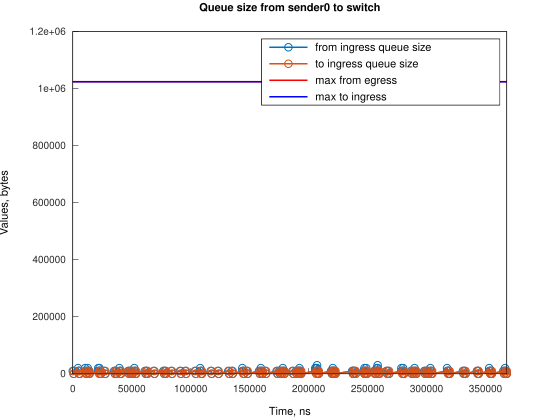

Data behind this chart, as committed beside it:
Time, from_ingress_queue_size, to_ingress_queue_size
0, 10000, nan
745.1, 0, 10000
751.1, 0, 0
4474, 10000, 0
4474, 20000, 0
5219, 10000, 0
5964, 0, 10000
5966, 0, 0
10433, 10000, 0
10434, 20000, 0
11178, 10000, 0
11923, 0, 0
12667, 10000, 0
12668, 20000, 0
13412, 10000, 10000
13413, 10000, 0
14157, 0, 10000
14161, 0, 0
21609, 10000, 0
21610, 20000, 0
22354, 10000, 0
22632, 20000, 0
23099, 10000, 0
23844, 0, 0
26828, 10000, 0
27573, 0, 10000
27574, 0, 0
35024, 10000, 0
35769, 0, 0
36513, 10000, 0
37258, 0, 10000
37260, 0, 0
39494, 10000, 0
39495, 20000, 0
40239, 10000, 0
40984, 0, 10000
40988, 0, 0
46941, 10000, 0
47686, 0, 0
48434, 10000, 0
49179, 0, 10000
49181, 0, 0
49924, 10000, 0
50669, 0, 0
52160, 10000, 0
52161, 20000, 0
52905, 10000, 0
53650, 0, 10000
53656, 0, 0
61097, 10000, 0
61842, 0, 0
62590, 10000, 0
63335, 0, 10000
63337, 0, 0
68550, 10000, 0
69294, 0, 0
76747, 10000, 0
77492, 0, 0
78232, 10000, 0
78977, 0, 10000
... 202 more rows
